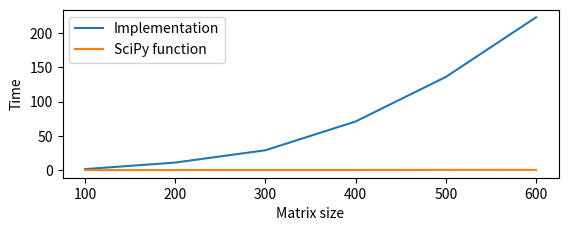

Python code for this plot:
import matplotlib.pyplot as plt
import numpy as np
x = np.arange(100, 700, 100)
y = [1.47, 11, 29, 71 ,136, 223]
y1 = [0.04, 0.081, 0.098, 0.13, 0.28, 0.33]
fig = plt.figure()
ax = fig.add_subplot(211)
ax.plot(x, y, label = u'Implementation')
ax.plot(x, y1, label = u'SciPy function')
ax.set_xlabel(u'Matrix size')
ax.set_ylabel(u'Time')
plt.legend()
#plt.plot(y)
#plt.plot(x)
plt.show()
